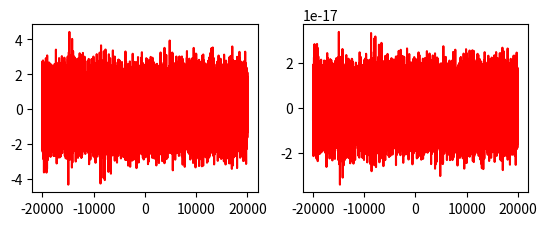

Write the Python code that produced this figure.
import numpy as np
import matplotlib.pyplot as plt
import math



M = 20000
w = math.pi / 2


n = np.arange(-M, M) # discrete time vector
x = np.random.normal(0, 1, 2*M) # gaussian noise

def LTI(t, w):
    for n in t:
        if n == 0:
            return w / math.pi
        else:
            return math.sin(w * n) / (math.pi * n)
    

d = np.convolve(x, LTI(n, w), mode='same') # convolution of noise with LTI system

plt.subplot(2, 2, 1)
plt.plot(n, x, 'r')
plt.subplot(2, 2, 2)
plt.plot(n, d, 'r')


plt.show()